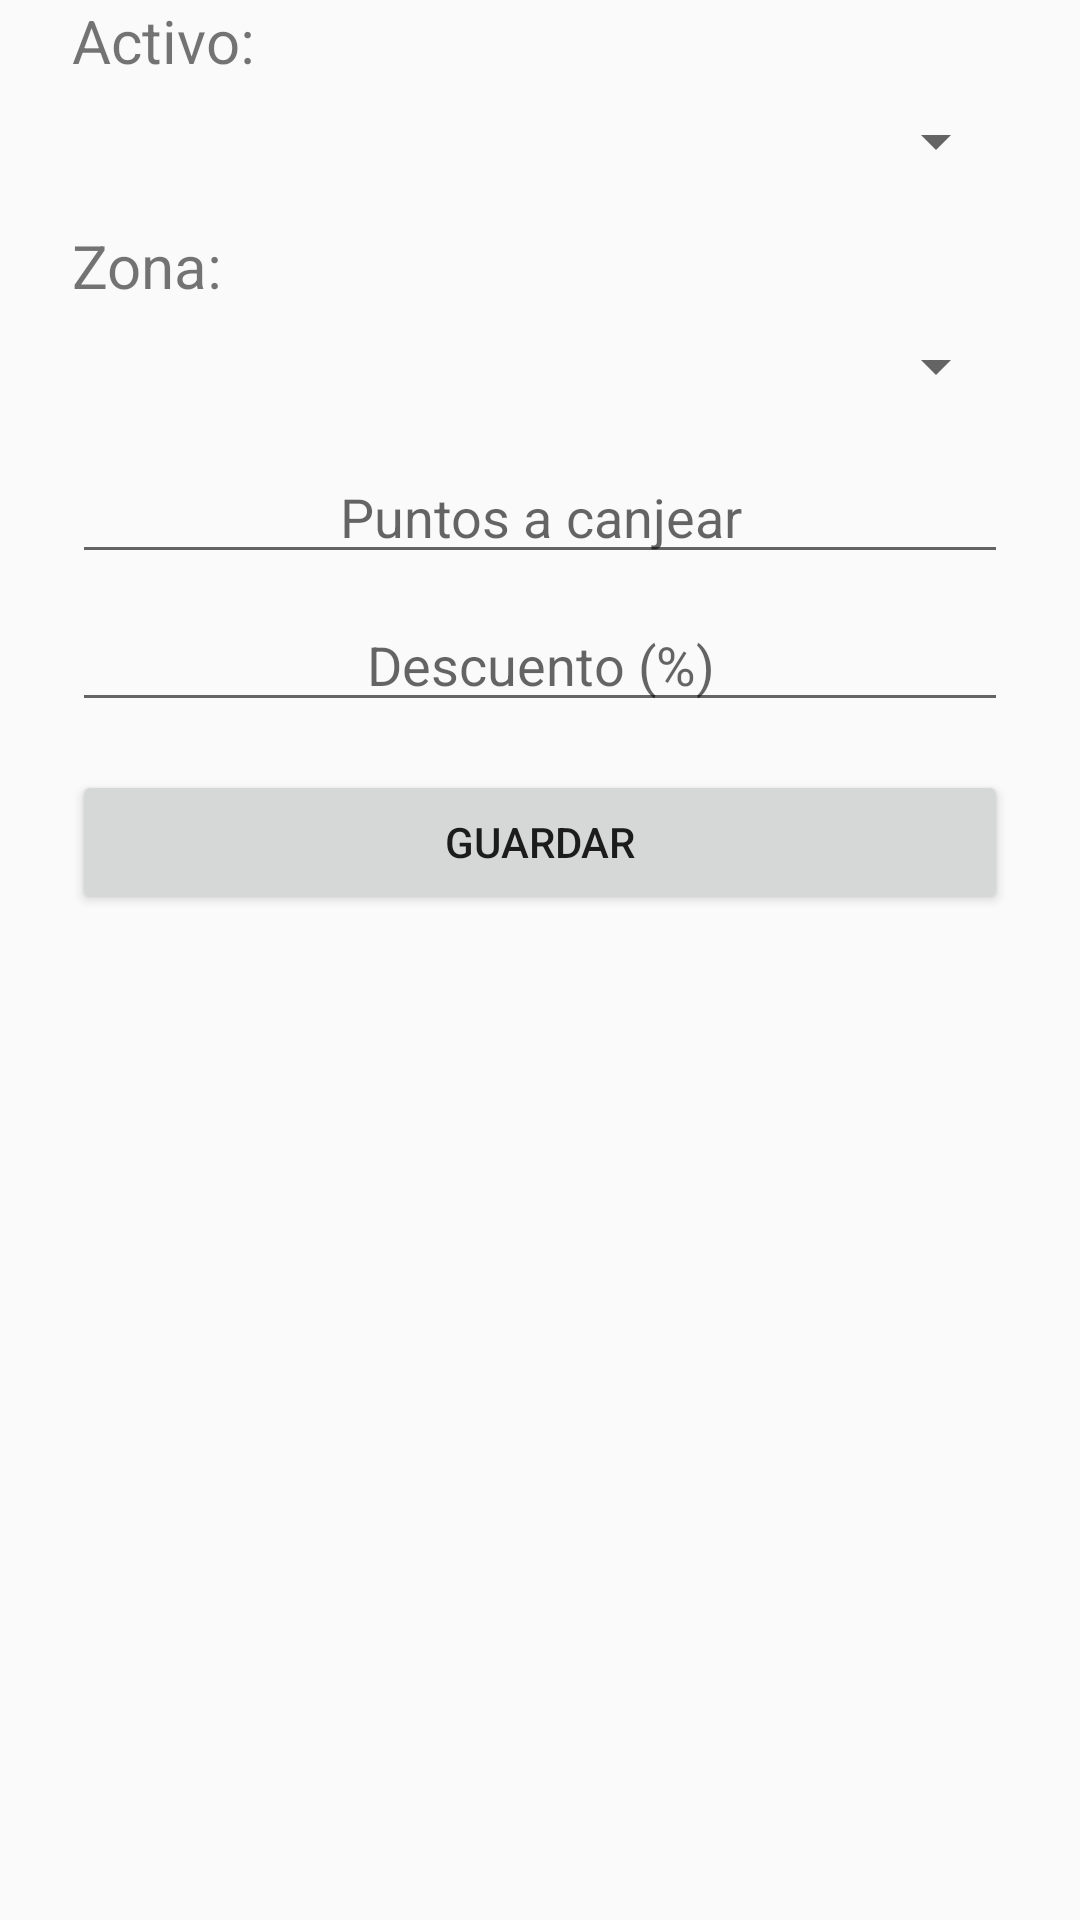

Android layout source for this screen:
<!-- AndroidManifest.xml: application theme AppTheme -->
<!-- res/layout/activity_agregar_puntaje.xml -->
<?xml version="1.0" encoding="utf-8"?>
<androidx.constraintlayout.widget.ConstraintLayout xmlns:android="http://schemas.android.com/apk/res/android"
    xmlns:app="http://schemas.android.com/apk/res-auto"
    xmlns:tools="http://schemas.android.com/tools"
    android:layout_width="match_parent"
    android:layout_height="match_parent"
    tools:context=".AgregarPuntajePopUp">

    <Spinner
        android:id="@+id/activoSpinner"
        android:layout_width="0dp"
        android:layout_height="wrap_content"
        android:layout_marginStart="24dp"
        android:layout_marginTop="8dp"
        android:layout_marginEnd="24dp"
        app:layout_constraintEnd_toEndOf="parent"
        app:layout_constraintStart_toStartOf="parent"
        app:layout_constraintTop_toBottomOf="@+id/textView7" />

    <TextView
        android:id="@+id/textView7"
        android:layout_width="wrap_content"
        android:layout_height="wrap_content"
        android:text="Activo:"
        android:textSize="20sp"
        app:layout_constraintStart_toStartOf="@+id/activoSpinner"
        app:layout_constraintTop_toTopOf="parent" />

    <TextView
        android:id="@+id/textView10"
        android:layout_width="wrap_content"
        android:layout_height="wrap_content"
        android:layout_marginTop="16dp"
        android:text="Zona:"
        android:textSize="20sp"
        app:layout_constraintStart_toStartOf="@+id/zonasSpinner2"
        app:layout_constraintTop_toBottomOf="@+id/activoSpinner" />

    <Spinner
        android:id="@+id/zonasSpinner2"
        android:layout_width="0dp"
        android:layout_height="wrap_content"
        android:layout_marginTop="8dp"
        app:layout_constraintEnd_toEndOf="@+id/activoSpinner"
        app:layout_constraintHorizontal_bias="1.0"
        app:layout_constraintStart_toStartOf="@+id/activoSpinner"
        app:layout_constraintTop_toBottomOf="@+id/textView10" />

    <EditText
        android:id="@+id/puntajeEditText"
        android:layout_width="0dp"
        android:layout_height="wrap_content"
        android:layout_marginTop="16dp"
        android:ems="10"
        android:hint="Puntos a canjear"
        android:inputType="number"
        android:textAlignment="center"
        app:layout_constraintEnd_toEndOf="@+id/zonasSpinner2"
        app:layout_constraintStart_toStartOf="@+id/zonasSpinner2"
        app:layout_constraintTop_toBottomOf="@+id/zonasSpinner2" />

    <Button
        android:id="@+id/guardarPuntajeBtn"
        android:layout_width="0dp"
        android:layout_height="wrap_content"
        android:layout_marginTop="16dp"
        android:text="Guardar"
        app:layout_constraintEnd_toEndOf="@+id/puntajeEditText"
        app:layout_constraintHorizontal_bias="0.0"
        app:layout_constraintStart_toStartOf="@+id/puntajeEditText"
        app:layout_constraintTop_toBottomOf="@+id/descuentoEditText" />

    <EditText
        android:id="@+id/descuentoEditText"
        android:layout_width="0dp"
        android:layout_height="wrap_content"
        android:layout_marginTop="8dp"
        android:ems="10"
        android:hint="Descuento (%)"
        android:inputType="number"
        android:textAlignment="center"
        app:layout_constraintEnd_toEndOf="@+id/puntajeEditText"
        app:layout_constraintStart_toStartOf="@+id/puntajeEditText"
        app:layout_constraintTop_toBottomOf="@+id/puntajeEditText" />
</androidx.constraintlayout.widget.ConstraintLayout>
<!-- resources referenced by this layout -->
<resources>
  <style name="AppTheme" parent="Theme.AppCompat.Light.DarkActionBar">
          
          <item name="colorPrimary">@color/colorPrimary</item>
          <item name="colorPrimaryDark">@color/colorPrimaryDark</item>
          <item name="colorAccent">@color/colorAccent</item>
      </style>
  <color name="colorPrimary">#2856db</color>
  <color name="colorPrimaryDark">#2042a5</color>
  <color name="colorAccent">#2856db</color>
</resources>
